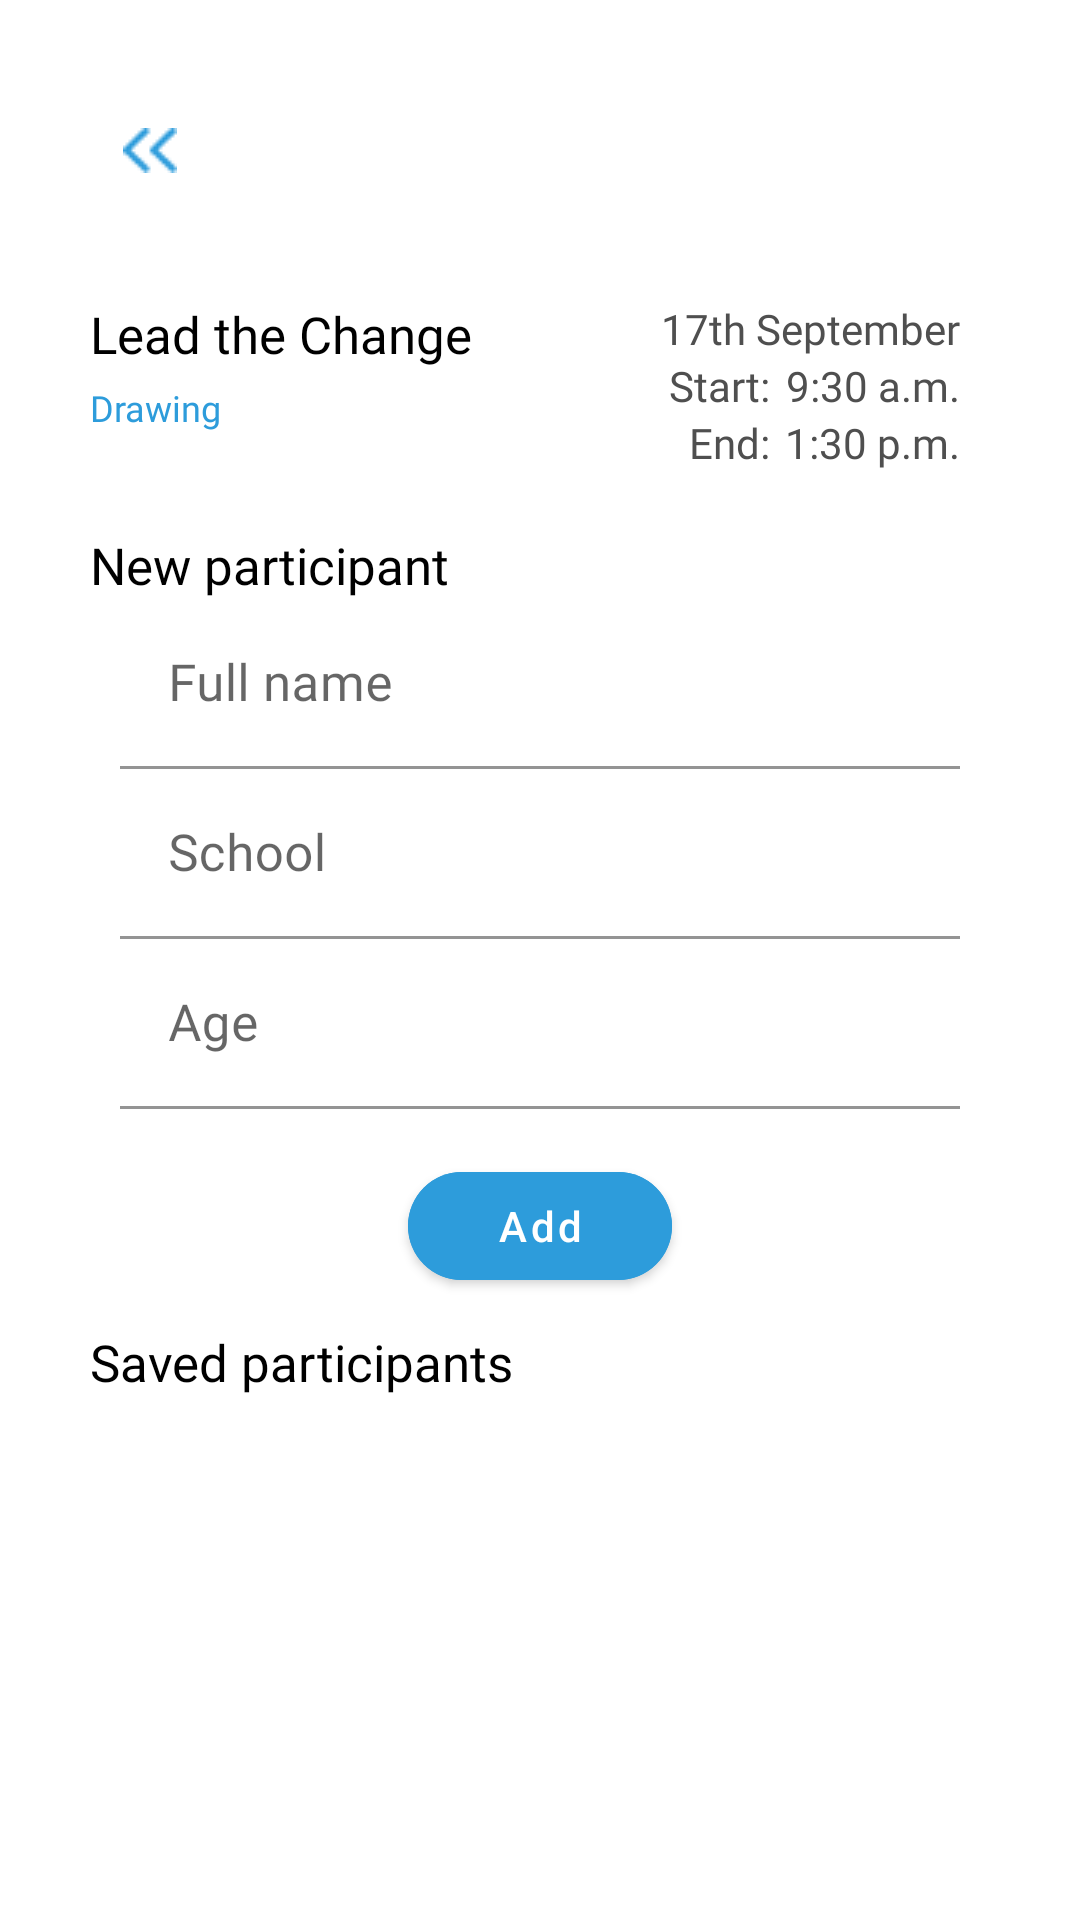

Layout XML and referenced resources for this Android screen:
<!-- AndroidManifest.xml: application theme AppTheme -->
<!-- res/layout/fragment_upcoming_comp_register.xml -->
<?xml version="1.0" encoding="utf-8"?>
<FrameLayout xmlns:android="http://schemas.android.com/apk/res/android"
    xmlns:tools="http://schemas.android.com/tools"
    android:layout_width="match_parent"
    android:layout_height="match_parent"
    xmlns:app="http://schemas.android.com/apk/res-auto"
    tools:context=".fragments.competition.UpcomingCompRegisterFragment">

    <LinearLayout
        android:layout_width="match_parent"
        android:layout_height="match_parent"
        android:orientation="vertical"
        tools:ignore="UselessParent">

        <ImageButton
            android:layout_width="40dp"
            android:layout_height="40dp"
            android:layout_marginTop="30dp"
            android:layout_marginStart="30dp"
            android:src="@drawable/back_button"
            android:background="@color/white"
            android:id="@+id/back_button"
            tools:ignore="ContentDescription" />

        <include
            android:layout_height="wrap_content"
            android:layout_width="match_parent"
            android:id="@+id/competition_header"
            layout="@layout/competition_header" />

        <com.google.android.material.textview.MaterialTextView
            android:layout_width="wrap_content"
            android:layout_height="wrap_content"
            android:text="@string/new_participant"
            android:fontFamily="@font/montserrat_semibold"
            android:textSize="17sp"
            android:textColor="@color/black"
            android:layout_marginTop="20dp"
            android:layout_marginStart="30dp"/>

        <com.google.android.material.textfield.TextInputLayout
            android:layout_width="match_parent"
            android:layout_height="wrap_content"
            android:id="@+id/participant_name_layout"
            android:hint="@string/full_name"
            android:layout_marginHorizontal="40dp"
            app:hintTextAppearance="@style/TextAppearance.AppCompat.Small"
            style="@style/Widget.MaterialComponents.TextInputLayout.FilledBox">

            <com.google.android.material.textfield.TextInputEditText
                android:layout_width="match_parent"
                android:layout_height="match_parent"
                android:id="@+id/participant_name_field"
                android:maxLines="1"
                android:textSize="17sp"
                android:background="@color/white"
                android:inputType="textPersonName"
                android:fontFamily="@font/roboto_regular" />
        </com.google.android.material.textfield.TextInputLayout>

        <com.google.android.material.textfield.TextInputLayout
            android:layout_width="match_parent"
            android:layout_height="wrap_content"
            android:id="@+id/participant_school_layout"
            android:hint="@string/school"
            android:layout_marginHorizontal="40dp"
            app:hintTextAppearance="@style/TextAppearance.AppCompat.Small"
            style="@style/Widget.MaterialComponents.TextInputLayout.FilledBox">

            <com.google.android.material.textfield.TextInputEditText
                android:layout_width="match_parent"
                android:layout_height="match_parent"
                android:id="@+id/participant_school_field"
                android:maxLines="1"
                android:textSize="17sp"
                android:background="@color/white"
                android:inputType="textPersonName"
                android:fontFamily="@font/roboto_regular" />
        </com.google.android.material.textfield.TextInputLayout>

        <com.google.android.material.textfield.TextInputLayout
            android:layout_width="match_parent"
            android:layout_height="wrap_content"
            android:id="@+id/participant_age_layout"
            android:hint="@string/age"
            android:layout_marginHorizontal="40dp"
            app:hintTextAppearance="@style/TextAppearance.AppCompat.Small"
            style="@style/Widget.MaterialComponents.TextInputLayout.FilledBox">

            <com.google.android.material.textfield.TextInputEditText
                android:layout_width="match_parent"
                android:layout_height="match_parent"
                android:id="@+id/participant_age_field"
                android:maxLines="1"
                android:textSize="17sp"
                android:background="@color/white"
                android:inputType="textPersonName"
                android:fontFamily="@font/roboto_regular" />
        </com.google.android.material.textfield.TextInputLayout>

        <com.google.android.material.button.MaterialButton
            android:layout_width="wrap_content"
            android:layout_height="wrap_content"
            android:layout_gravity="center"
            android:layout_marginTop="15dp"
            android:id="@+id/add_child_info_button"
            android:text="@string/add"
            android:textColor="@color/white"
            android:backgroundTint="@color/colorAccent"
            android:fontFamily="@font/montserrat_medium"
            android:textSize="14sp"
            android:textAllCaps="false"
            app:cornerRadius="30dp"
            style="@style/TextAppearance.MaterialComponents.Button" />

        <com.google.android.material.textview.MaterialTextView
            android:layout_width="wrap_content"
            android:layout_height="wrap_content"
            android:text="@string/saved_participants"
            android:fontFamily="@font/montserrat_semibold"
            android:textSize="17sp"
            android:textColor="@color/black"
            android:layout_marginTop="10dp"
            android:layout_marginStart="30dp"/>

        <androidx.recyclerview.widget.RecyclerView
            android:layout_width="match_parent"
            android:layout_height="wrap_content"
            android:layout_marginHorizontal="40dp"
            android:id="@+id/saved_participants_rv"/>
    </LinearLayout>
</FrameLayout>
<!-- res/layout/competition_header.xml (included above) -->
<?xml version="1.0" encoding="utf-8"?>
<LinearLayout
    xmlns:android="http://schemas.android.com/apk/res/android"
    xmlns:tools="http://schemas.android.com/tools"
    android:layout_width="match_parent"
    android:layout_height="wrap_content"
    android:orientation="horizontal">

    <LinearLayout
        android:layout_width="wrap_content"
        android:layout_height="wrap_content"
        android:orientation="vertical"
        android:paddingTop="30dp"
        android:paddingStart="30dp"
        tools:ignore="RtlSymmetry">

        <com.google.android.material.textview.MaterialTextView
            android:id="@+id/competition_name"
            android:layout_width="wrap_content"
            android:layout_height="wrap_content"
            android:fontFamily="@font/montserrat_bold"
            android:text="@string/lead_the_change"
            android:textColor="@color/black"
            android:textSize="17sp" />

        <com.google.android.material.textview.MaterialTextView
            android:id="@+id/category"
            android:layout_width="wrap_content"
            android:layout_height="wrap_content"
            android:layout_marginTop="5dp"
            android:fontFamily="@font/montserrat_extra_bold"
            android:text="@string/drawing"
            android:textColor="@color/colorAccent"
            android:textSize="12sp" />
    </LinearLayout>

    <LinearLayout
        android:layout_width="match_parent"
        android:layout_height="wrap_content"
        android:orientation="vertical"
        android:paddingEnd="40dp"
        android:paddingTop="30dp"
        android:gravity="end"
        tools:ignore="RtlSymmetry">

        <com.google.android.material.textview.MaterialTextView
            android:layout_width="wrap_content"
            android:layout_height="wrap_content"
            android:text="@string/date_string"
            android:id="@+id/date"
            android:textColor="@color/dark_grey"
            android:fontFamily="@font/roboto_regular"
            android:textSize="14sp"/>

        <LinearLayout
            android:layout_width="wrap_content"
            android:layout_height="wrap_content"
            android:orientation="horizontal">

            <com.google.android.material.textview.MaterialTextView
                android:layout_width="wrap_content"
                android:layout_height="wrap_content"
                android:text="@string/start"
                android:textColor="@color/dark_grey"
                android:fontFamily="@font/roboto_medium"
                android:textSize="14sp"
                android:layout_marginEnd="5dp"/>

            <com.google.android.material.textview.MaterialTextView
                android:layout_width="wrap_content"
                android:layout_height="wrap_content"
                android:text="@string/dummy_start_time"
                android:id="@+id/start_time"
                android:textColor="@color/dark_grey"
                android:fontFamily="@font/roboto_regular"
                android:textSize="14sp"/>
        </LinearLayout>

        <LinearLayout
            android:layout_width="wrap_content"
            android:layout_height="wrap_content"
            android:orientation="horizontal">

            <com.google.android.material.textview.MaterialTextView
                android:layout_width="wrap_content"
                android:layout_height="wrap_content"
                android:text="@string/end"
                android:textColor="@color/dark_grey"
                android:fontFamily="@font/roboto_medium"
                android:textSize="14sp"
                android:layout_marginEnd="5dp"/>

            <com.google.android.material.textview.MaterialTextView
                android:layout_width="wrap_content"
                android:layout_height="wrap_content"
                android:text="@string/dummy_end_time"
                android:id="@+id/end_time"
                android:textColor="@color/dark_grey"
                android:fontFamily="@font/roboto_regular"
                android:textSize="14sp"/>
        </LinearLayout>
    </LinearLayout>
</LinearLayout>
<!-- resources referenced by this layout -->
<resources>
  <color name="black">#000000</color>
  <color name="colorAccent">#2D9CDB</color>
  <color name="dark_grey">#4f4f4f</color>
  <color name="white">#ffffff</color>
  <!-- drawable back_button: png bitmap (drawable, 365 bytes) -->
  <string name="add">Add</string>
  <string name="age">Age</string>
  <string name="date_string">17th September</string>
  <string name="drawing">Drawing</string>
  <string name="dummy_end_time">1:30 p.m.</string>
  <string name="dummy_start_time">9:30 a.m.</string>
  <string name="end">End:</string>
  <string name="full_name">Full name</string>
  <string name="lead_the_change">Lead the Change</string>
  <string name="new_participant">New participant</string>
  <string name="saved_participants">Saved participants</string>
  <string name="school">School</string>
  <string name="start">Start:</string>
  <style name="AppTheme" parent="Theme.MaterialComponents.Light.NoActionBar">
          
          <item name="colorControlNormal">#c5c5c5</item>
          <item name="colorControlHighlight">@color/colorAccent</item>
          <item name="colorControlActivated">@color/colorAccent</item>
      </style>
</resources>
